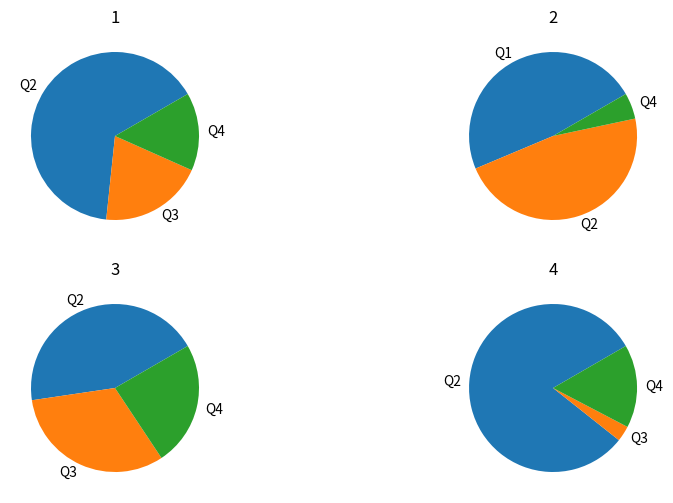

Source code (Python):
#!/usr/env/python
###############################################################
#Python script that takes input from STRUCTURE Q-plot data to create pie charts for publication purposes
#	By: Michaela Halsey
#	Contact : [email redacted]
##############################################################

import pandas as pd
import matplotlib
matplotlib.use('Agg')
import matplotlib.pyplot as plt

df = pd.DataFrame(dict(
        Population='1;2;3;4'.split(';'),
        Q1=[0,0.48,0,0],
        Q2=[0.65,0.47,0.44,0.81],
        Q3=[0.2,0,0.32,0.03],
        Q4=[0.15,0.05,0.24,0.16],
    ))
#Here, we are naming our Populations (1 through 4) and assigning ancestry proportions to each. 

fig, axes = plt.subplots(2,2, figsize=(10, 6))
#This is where we tell the program how many rows and columns we want our figure to have. We have 2 row and 4 pies here. 

for i, (idx, row) in enumerate(df.set_index('Population').iterrows()):
    ax = axes[i // 2, i % 2]
    row = row[row.gt(row.sum() * .01)]
    ax.pie(row, labels=row.index, startangle=30)
    ax.set_title(idx)
#Fancy bit of code makes the plots.
 
fig.subplots_adjust(wspace=.3)
#Adjusts the spacing between the plots

fig.savefig('pies.png')
